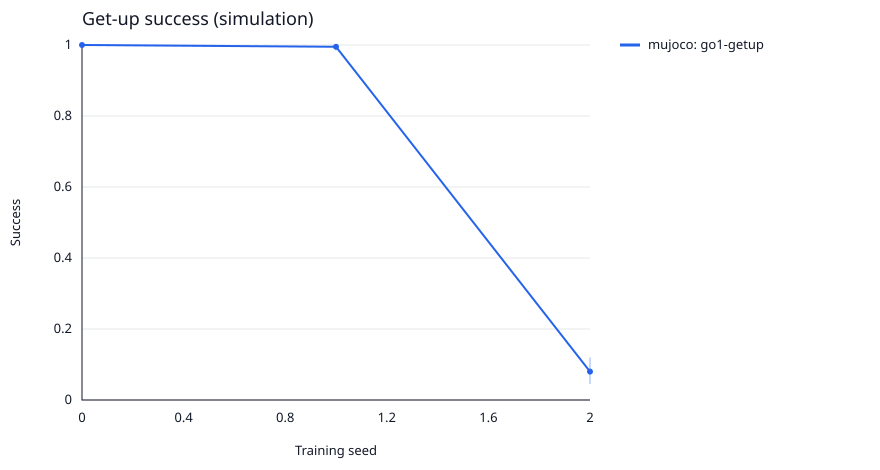

The data file committed next to this chart (first rows):
backend, arm, seed, seeds, trials, successes, success, ci_low, ci_high, mean_recovery_seconds, median_recovery_seconds, time_ci_low, time_ci_high, complete, three_seed_protocol
mujoco, go1-getup, 0, [0], 200, 200, 1.0, 1.0, 1.0, 1.953, 2.108, 1.863, 2.038, True, False
mujoco, go1-getup, 1, [1], 200, 199, 0.995, 0.985, 1.0, 1.893, 1.944, 1.814, 1.967, True, False
mujoco, go1-getup, 2, [2], 200, 16, 0.08, 0.045, 0.12, 0.4038, 0.286, 0.2962, 0.536, True, False
mujoco, go1-getup, all, [0, 1, 2], 600, 415, 0.6917, 0.08996, 1.0, 1.864, 2.032, 0.4387, 1.968, True, True
